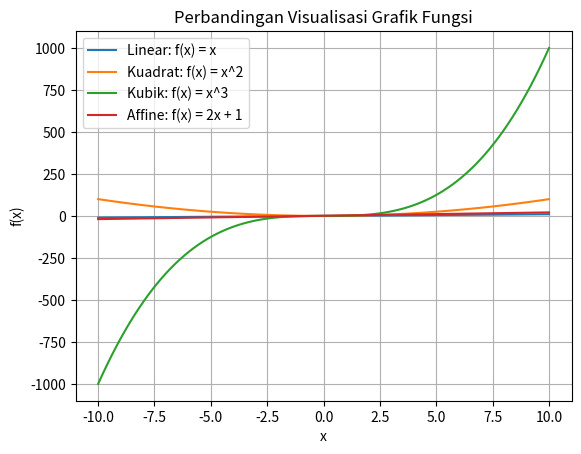

The script that saved this image:
import numpy as np
import matplotlib.pyplot as plt

x = np.linspace(-10, 10, 100)

plt.plot(x, x, label="Linear: f(x) = x")
plt.plot(x, x**2, label="Kuadrat: f(x) = x^2")
plt.plot(x, x**3, label="Kubik: f(x) = x^3")
plt.plot(x, 2*x + 1, label="Affine: f(x) = 2x + 1")

plt.xlabel("x")
plt.ylabel("f(x)")
plt.title("Perbandingan Visualisasi Grafik Fungsi")
plt.legend()
plt.grid()
plt.show()
